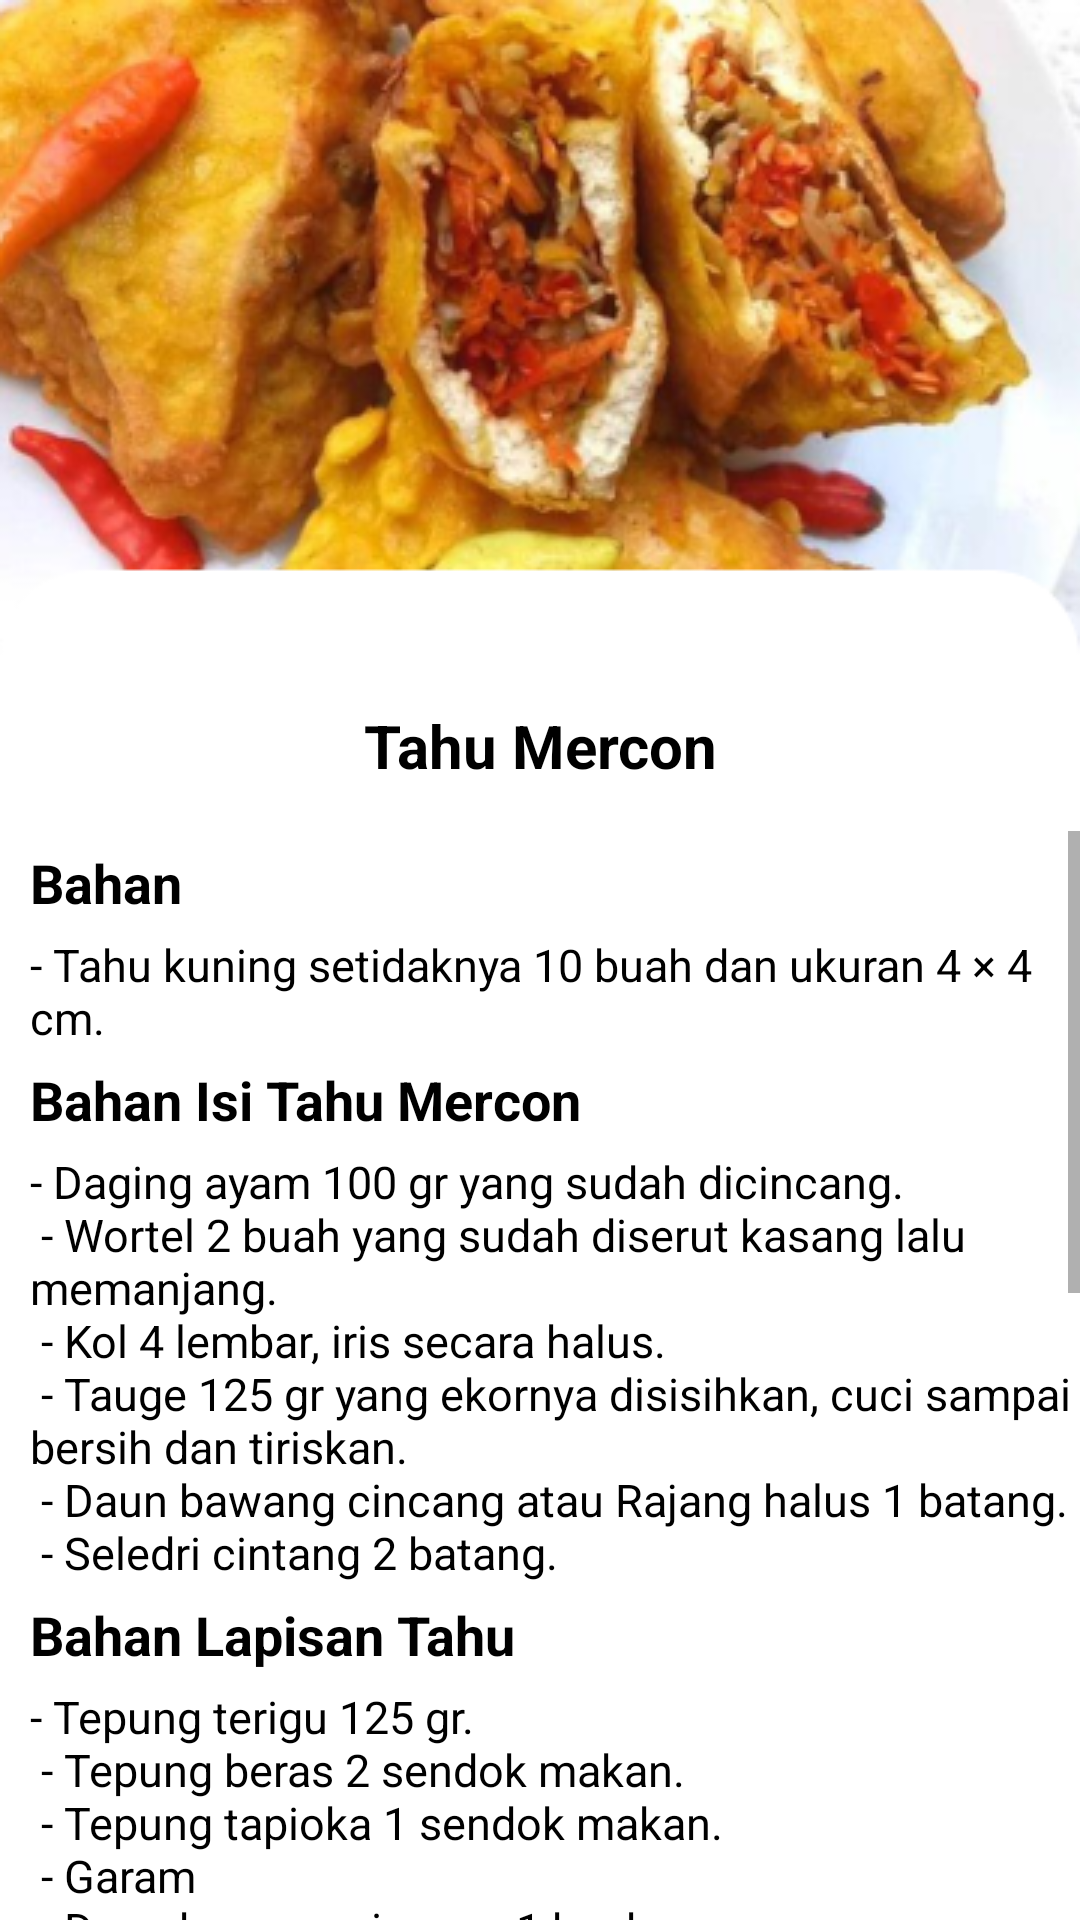

Reconstruct the res/layout file that produces this screen, plus the resources it refers to.
<!-- AndroidManifest.xml: application theme Theme.ResepMakanan -->
<!-- res/layout/activity_thmercon.xml -->
<?xml version="1.0" encoding="utf-8"?>
<LinearLayout xmlns:android="http://schemas.android.com/apk/res/android"
    xmlns:app="http://schemas.android.com/apk/res-auto"
    xmlns:tools="http://schemas.android.com/tools"
    android:layout_width="match_parent"
    android:layout_height="match_parent"
    android:orientation="vertical"
    android:background="@drawable/bgthmercon"
    tools:context=".thmercon">
    <ImageView
        android:layout_width="50dp"
        android:layout_height="35dp"
        android:src="@drawable/ic_action_name"
        android:outlineAmbientShadowColor="@color/black"
        android:outlineSpotShadowColor="@color/black"
        android:onClick="imgback"
        />
    <TextView
        android:layout_width="wrap_content"
        android:layout_height="wrap_content"
        android:text="Tahu Mercon"
        android:textColor="@color/black"
        android:textStyle="bold"
        android:textSize="20sp"
        android:paddingTop="200sp"
        android:paddingBottom="15dp"
        android:textAlignment="center"
        android:layout_gravity="center_horizontal"
        />
    <ScrollView
        android:layout_width="wrap_content"
        android:layout_height="wrap_content">
        <LinearLayout
            android:layout_width="wrap_content"
            android:layout_height="wrap_content"
            android:orientation="vertical">
            <TextView
                android:layout_width="wrap_content"
                android:layout_height="wrap_content"
                android:text="Bahan"
                android:textColor="@color/black"
                android:textStyle="bold"
                android:textSize="18sp"
                android:paddingTop="5sp"
                android:paddingBottom="5dp"
                android:paddingLeft="10dp"
                />
            <TextView
                android:layout_width="wrap_content"
                android:layout_height="wrap_content"
                android:text="@string/bhnthmercon"
                android:textColor="@color/black"
                android:textSize="15sp"
                android:paddingLeft="10dp"
                />
            <TextView
                android:layout_width="wrap_content"
                android:layout_height="wrap_content"
                android:text="Bahan Isi Tahu Mercon"
                android:textColor="@color/black"
                android:textStyle="bold"
                android:textSize="18sp"
                android:paddingTop="5sp"
                android:paddingBottom="5dp"
                android:paddingLeft="10dp"
                />
            <TextView
                android:layout_width="wrap_content"
                android:layout_height="wrap_content"
                android:text="@string/bhnisitahu"
                android:textColor="@color/black"
                android:textSize="15sp"
                android:paddingLeft="10dp"
                />
            <TextView
                android:layout_width="wrap_content"
                android:layout_height="wrap_content"
                android:text="Bahan Lapisan Tahu"
                android:textColor="@color/black"
                android:textStyle="bold"
                android:textSize="18sp"
                android:paddingTop="5sp"
                android:paddingBottom="5dp"
                android:paddingLeft="10dp"
                />
            <TextView
                android:layout_width="wrap_content"
                android:layout_height="wrap_content"
                android:text="@string/bhnlapisantahu"
                android:textColor="@color/black"
                android:textSize="15sp"
                android:paddingLeft="10dp"
                />
            <TextView
                android:layout_width="wrap_content"
                android:layout_height="wrap_content"
                android:text="Bumbu Isi Tahu"
                android:textColor="@color/black"
                android:textStyle="bold"
                android:textSize="18sp"
                android:paddingTop="5sp"
                android:paddingBottom="5dp"
                android:paddingLeft="10dp"
                />
            <TextView
                android:layout_width="wrap_content"
                android:layout_height="wrap_content"
                android:text="@string/bmisitahu"
                android:textColor="@color/black"
                android:textSize="15sp"
                android:paddingLeft="10dp"
                />
            <TextView
                android:layout_width="wrap_content"
                android:layout_height="wrap_content"
                android:text="Cara Memasak"
                android:textColor="@color/black"
                android:textStyle="bold"
                android:textSize="18sp"
                android:paddingTop="5sp"
                android:paddingBottom="5dp"
                android:paddingLeft="10dp"
                />
            <TextView
                android:layout_width="wrap_content"
                android:layout_height="wrap_content"
                android:text="@string/cmthmercon"
                android:justificationMode="inter_word"
                android:textColor="@color/black"
                android:textSize="15sp"
                android:paddingLeft="10dp"
                />
        </LinearLayout>
    </ScrollView>

</LinearLayout>
<!-- resources referenced by this layout -->
<resources>
  <color name="black">#FF000000</color>
  <!-- drawable bgthmercon: png bitmap (drawable, 149409 bytes) -->
  <string name="bhnisitahu">- Daging ayam 100 gr yang sudah dicincang.\n
          <br>- Wortel 2 buah yang sudah diserut kasang lalu memanjang.</br>\n
          <br>- Kol 4 lembar, iris secara halus.</br>\n
          <br>- Tauge 125 gr yang ekornya disisihkan, cuci sampai bersih dan tiriskan.</br>\n
          <br>- Daun bawang cincang atau Rajang halus 1 batang.</br>\n
          <br>- Seledri cintang 2 batang.</br>
  
      </string>
  <string name="bhnlapisantahu">- Tepung terigu 125 gr.\n
          <br>- Tepung beras 2 sendok makan.</br>\n
          <br>- Tepung tapioka 1 sendok makan.</br>\n
          <br>- Garam</br>\n
          <br>- Daun bawang cincang 1 buah.</br>\n
          <br>- Ketumbar bubuk ½ sdt.</br>\n
          <br>- Air 200 ml.</br>
      </string>
  <string name="bhnthmercon">- Tahu kuning setidaknya 10 buah dan ukuran 4 × 4 cm.</string>
  <string name="bmisitahu">- Bawang putih 3 siung yang sudah dicincang\n
          <br>- Bawang merah cincang 4 butir.</br>\n
          <br>- Bawang Bombay cincang ½ butir.</br>\n
          <br>- Cabai rawit yang sudah diiris tipis 15 butir.</br>\n
          <br>- Merica haus ½ sdt</br>\n
          <br>- Gaam halus ½ sdt.</br>\n
          <br>- Bumbu penyedap rasa secukupnys saja.</br>
  
      </string>
  <string name="cmthmercon">1.Iris semua sisi tahu yang sudah digoreng lalu ambil sebagian isi tahu.\n
          <br>2. Tumis isi tahu yag sudah diambil bareng dengan bumbu isinya. Jika sudah, tiriskan.</br>\n
          <br>3. Masukan isian tahu yang sudah ditiriskan dalam lubang tahu. Pastika bahwa tahu sudah terisi padat,
              dan tutup atau rekatkan irisan tahu dengan adonan pelapis. Celupkan seluruh tahu yang telah diisi dalam adonan pelapis.</br>\n
          <br>4. Goring tahu menggunakan minyak panas dan dalam. Bolak-balik sampai kedua sisinya kuning kecoklatan.</br>\n
          <br>5. Angkat, dan tiriskan.</br>\n
          <br>6. Sajikan tahu mercon</br>
      </string>
  <style name="Theme.ResepMakanan" parent="Theme.MaterialComponents.DayNight.NoActionBar">
          
          <item name="colorPrimary">@color/purple_500</item>
          <item name="colorPrimaryVariant">@color/purple_700</item>
          <item name="colorOnPrimary">@color/white</item>
          
          <item name="colorSecondary">@color/teal_200</item>
          <item name="colorSecondaryVariant">@color/teal_700</item>
          <item name="colorOnSecondary">@color/black</item>
          
          <item name="android:statusBarColor" tools:targetApi="l">?attr/colorPrimaryVariant</item>
          
      </style>
  <color name="purple_500">#FF6200EE</color>
  <color name="purple_700">#FF3700B3</color>
  <color name="white">#FFFFFFFF</color>
  <color name="teal_200">#FF03DAC5</color>
  <color name="teal_700">#FF018786</color>
</resources>
